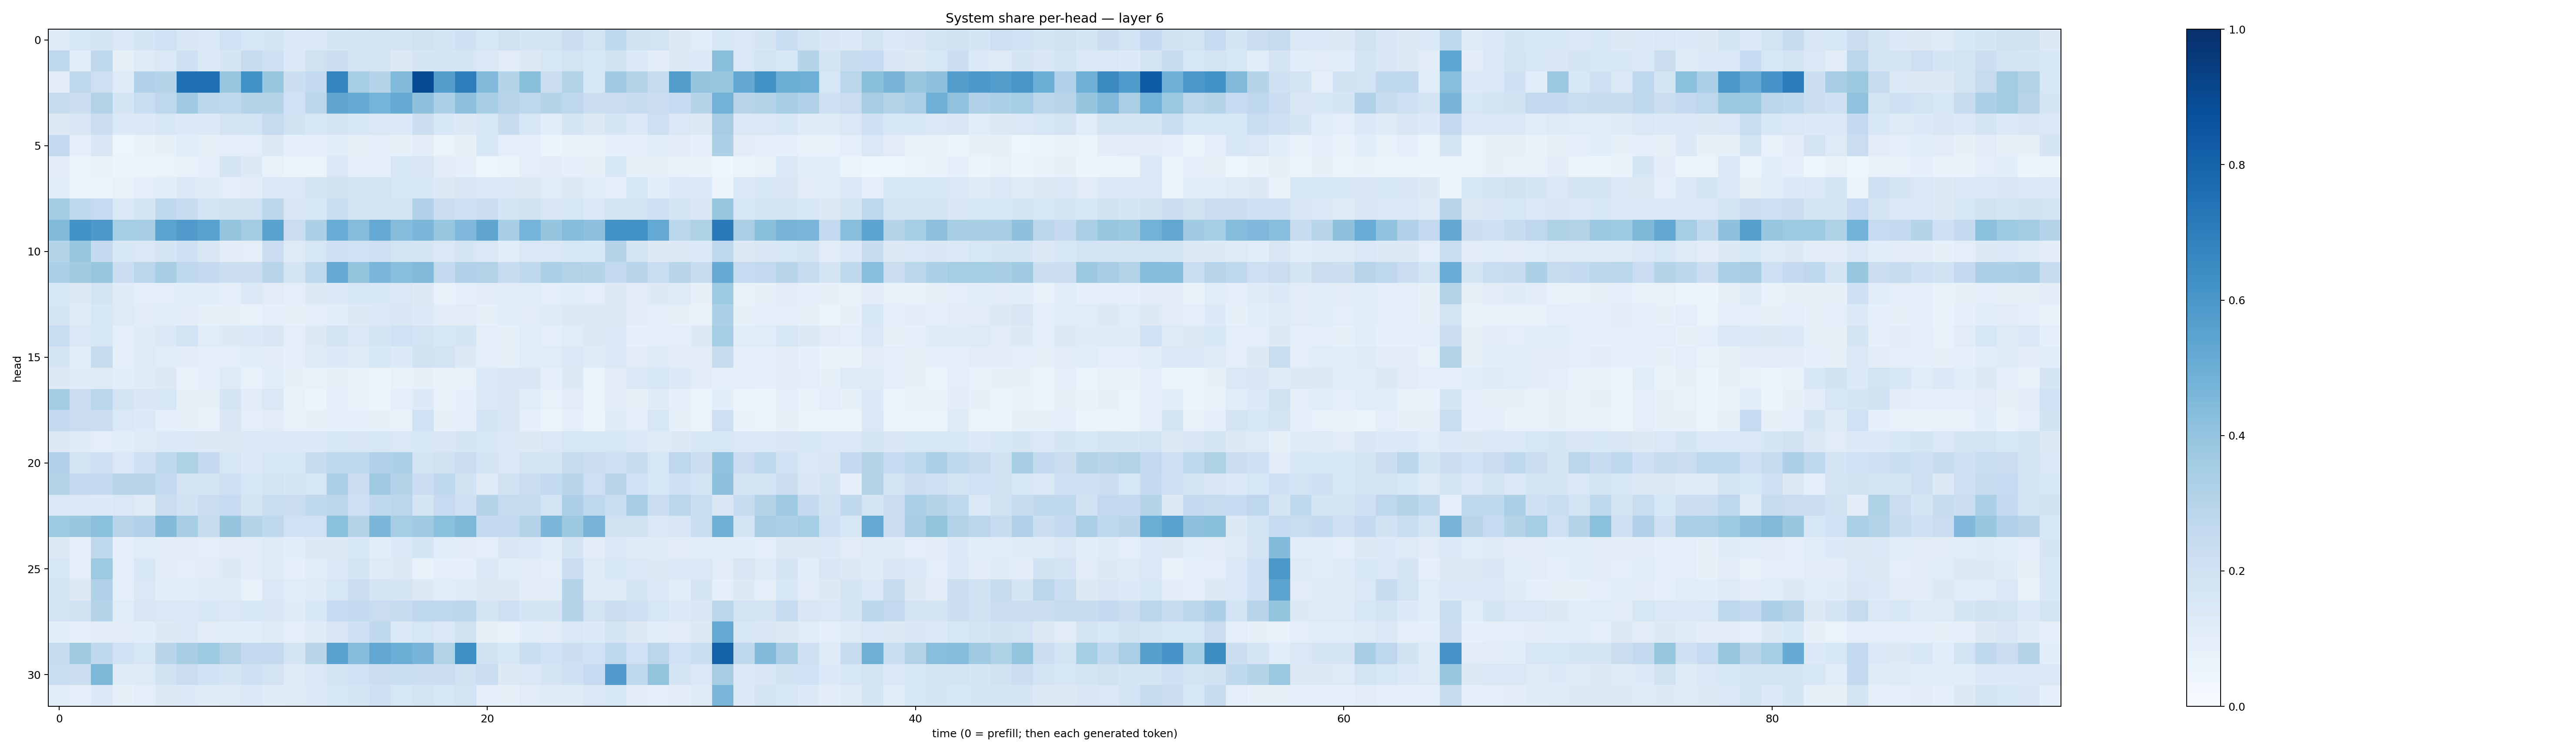

The file beside this chart, header and first rows:
0.120330825, 0.15661794, 0.1787668, 0.1410231, 0.16897215, 0.20230754, 0.15020335, 0.13940492, 0.20000367, 0.1638468, 0.1689379, 0.13347659, 0.13822508, 0.16563836, 0.1778436, 0.18217966, 0.1775272, 0.19537395, 0.17406999, 0.21062365, 0.15915957, 0.19723968, 0.1676384, 0.17263918
0.2756, 0.115, 0.2714, 0.08508, 0.1236, 0.1423, 0.2033, 0.1353, 0.1669, 0.2356, 0.2054, 0.1372, 0.1973, 0.2178, 0.1818, 0.1781, 0.1285, 0.1705, 0.1691, 0.1658, 0.1434, 0.1105, 0.1258, 0.1612
0.1018, 0.2702, 0.2129, 0.1185, 0.3182, 0.3017, 0.7511, 0.7503, 0.3892, 0.6227, 0.3846, 0.2177, 0.2546, 0.6732, 0.3533, 0.3001, 0.4421, 0.8968, 0.5681, 0.6972, 0.449, 0.2976, 0.4228, 0.222
0.2403, 0.2246, 0.3095, 0.1689, 0.2329, 0.2742, 0.367, 0.2786, 0.2724, 0.2992, 0.2982, 0.2009, 0.2796, 0.5326, 0.5175, 0.4752, 0.5167, 0.4121, 0.3263, 0.4141, 0.3425, 0.2941, 0.2746, 0.297
0.1263, 0.1523, 0.2263, 0.1355, 0.1357, 0.1538, 0.1336, 0.1349, 0.1771, 0.1856, 0.2459, 0.193, 0.162, 0.1662, 0.1561, 0.148, 0.1377, 0.2167, 0.1559, 0.1321, 0.1592, 0.2409, 0.1611, 0.1165
0.253, 0.09404, 0.1513, 0.04756, 0.06841, 0.08563, 0.1156, 0.08309, 0.09811, 0.1009, 0.126, 0.08667, 0.09634, 0.1062, 0.08564, 0.09018, 0.08364, 0.1019, 0.06278, 0.07993, 0.1603, 0.094, 0.08808, 0.05932
0.1032, 0.05289, 0.07106, 0.05242, 0.05566, 0.06599, 0.07297, 0.08921, 0.1711, 0.1259, 0.07673, 0.06459, 0.06546, 0.1423, 0.09486, 0.09288, 0.1619, 0.1514, 0.102, 0.0911, 0.04936, 0.05956, 0.09551, 0.1042
0.107, 0.06604, 0.05997, 0.07248, 0.0958, 0.1066, 0.1332, 0.1237, 0.09876, 0.1024, 0.1424, 0.1412, 0.1733, 0.1898, 0.1749, 0.1866, 0.1589, 0.1554, 0.1271, 0.1501, 0.1371, 0.1378, 0.1269, 0.1154
0.3571, 0.2668, 0.2469, 0.1429, 0.1741, 0.2688, 0.2363, 0.1873, 0.1882, 0.1985, 0.2798, 0.1519, 0.1528, 0.2325, 0.1745, 0.184, 0.1752, 0.317, 0.2226, 0.2081, 0.2283, 0.1751, 0.1898, 0.1488
0.4408, 0.6178, 0.5953, 0.3545, 0.3495, 0.5484, 0.5813, 0.552, 0.3953, 0.3588, 0.552, 0.2284, 0.3258, 0.5045, 0.4371, 0.5219, 0.437, 0.4586, 0.3936, 0.4504, 0.5318, 0.3467, 0.4765, 0.3978
0.2995, 0.3906, 0.2533, 0.1542, 0.146, 0.1647, 0.2094, 0.1517, 0.102, 0.1011, 0.2267, 0.1237, 0.1618, 0.2097, 0.1999, 0.213, 0.1811, 0.1748, 0.1408, 0.1645, 0.1431, 0.1074, 0.1427, 0.1464
0.3318, 0.363, 0.394, 0.224, 0.283, 0.3436, 0.2692, 0.25, 0.2243, 0.226, 0.2906, 0.1788, 0.2712, 0.5142, 0.3997, 0.4618, 0.4296, 0.4433, 0.259, 0.3184, 0.3135, 0.2366, 0.2728, 0.3294
0.1602, 0.1315, 0.1785, 0.1175, 0.09735, 0.1011, 0.1058, 0.1091, 0.1002, 0.1377, 0.1112, 0.09765, 0.1302, 0.1334, 0.1565, 0.1537, 0.1437, 0.1293, 0.07266, 0.08989, 0.1104, 0.115, 0.1137, 0.09824
0.1701, 0.1173, 0.1559, 0.1238, 0.1113, 0.1076, 0.103, 0.08454, 0.08472, 0.0774, 0.08769, 0.07883, 0.09503, 0.1055, 0.1278, 0.1398, 0.151, 0.1339, 0.104, 0.1097, 0.08406, 0.1093, 0.1126, 0.1181
0.2309, 0.1442, 0.1579, 0.0978, 0.121, 0.1367, 0.1863, 0.1166, 0.1291, 0.1354, 0.1502, 0.09486, 0.1277, 0.1735, 0.1421, 0.173, 0.2012, 0.1807, 0.1604, 0.1657, 0.09759, 0.08302, 0.114, 0.1006
0.1763, 0.108, 0.2446, 0.08941, 0.1246, 0.1147, 0.1111, 0.09138, 0.09596, 0.108, 0.1047, 0.09306, 0.1233, 0.1331, 0.1242, 0.153, 0.1343, 0.1906, 0.1837, 0.1274, 0.08597, 0.08478, 0.1149, 0.1144
0.1287, 0.1209, 0.1249, 0.1091, 0.1179, 0.1276, 0.07795, 0.08893, 0.1233, 0.07487, 0.1168, 0.08058, 0.07264, 0.08092, 0.06862, 0.05899, 0.07123, 0.08509, 0.06961, 0.077, 0.1356, 0.1517, 0.1523, 0.08637
0.3589, 0.223, 0.2854, 0.1736, 0.1504, 0.1547, 0.082, 0.08506, 0.176, 0.1119, 0.145, 0.07668, 0.0618, 0.08979, 0.07373, 0.06198, 0.09493, 0.1346, 0.07103, 0.08772, 0.1369, 0.1493, 0.1146, 0.07634
0.252, 0.2283, 0.2278, 0.1459, 0.1336, 0.08883, 0.08222, 0.07139, 0.149, 0.09496, 0.1128, 0.07395, 0.07998, 0.09124, 0.08991, 0.08314, 0.07462, 0.2006, 0.07936, 0.0902, 0.1864, 0.1497, 0.0884, 0.05946
0.1319, 0.1203, 0.09936, 0.1057, 0.1225, 0.1356, 0.138, 0.1277, 0.1283, 0.1433, 0.1432, 0.1377, 0.1341, 0.1529, 0.1493, 0.1598, 0.1453, 0.1546, 0.1491, 0.1718, 0.154, 0.1431, 0.1296, 0.1434
0.3177, 0.1808, 0.2083, 0.1463, 0.2083, 0.263, 0.3217, 0.2502, 0.1568, 0.135, 0.1606, 0.1582, 0.2365, 0.266, 0.2713, 0.3191, 0.3269, 0.1838, 0.1967, 0.227, 0.1811, 0.1419, 0.1833, 0.1763
0.3095, 0.2573, 0.2528, 0.2908, 0.2951, 0.2609, 0.1796, 0.1778, 0.204, 0.1629, 0.1823, 0.1668, 0.1623, 0.3301, 0.2291, 0.368, 0.3058, 0.2282, 0.269, 0.1916, 0.1236, 0.1975, 0.2232, 0.2592
0.144, 0.1399, 0.1362, 0.1417, 0.1238, 0.2195, 0.1949, 0.2213, 0.2475, 0.1731, 0.2336, 0.2269, 0.2639, 0.2838, 0.2091, 0.2733, 0.2832, 0.1753, 0.2488, 0.2072, 0.3011, 0.2427, 0.2371, 0.1831
0.3712, 0.3882, 0.4205, 0.2953, 0.3197, 0.4429, 0.3445, 0.2454, 0.3963, 0.3001, 0.2704, 0.2031, 0.2016, 0.4192, 0.2992, 0.4572, 0.3526, 0.3676, 0.421, 0.456, 0.253, 0.2589, 0.308, 0.4586
0.1303, 0.09731, 0.2701, 0.08721, 0.1169, 0.1025, 0.103, 0.09921, 0.11, 0.1129, 0.1224, 0.1078, 0.1278, 0.1327, 0.1556, 0.1083, 0.1332, 0.1714, 0.1168, 0.1099, 0.1009, 0.1514, 0.14, 0.1137
0.162, 0.0897, 0.3736, 0.09573, 0.153, 0.1111, 0.1007, 0.1112, 0.1251, 0.1021, 0.1218, 0.08833, 0.1149, 0.1343, 0.1791, 0.1242, 0.1261, 0.07532, 0.09311, 0.08759, 0.1375, 0.1078, 0.113, 0.09603
0.172, 0.1314, 0.3203, 0.08803, 0.147, 0.1066, 0.1058, 0.1234, 0.1174, 0.07558, 0.1483, 0.1171, 0.1242, 0.1626, 0.2205, 0.1775, 0.1683, 0.1317, 0.1089, 0.1176, 0.1311, 0.1259, 0.1045, 0.1049
0.1815, 0.194, 0.3016, 0.1154, 0.1511, 0.1482, 0.1464, 0.1529, 0.1448, 0.1525, 0.1507, 0.1209, 0.1541, 0.2499, 0.2593, 0.2305, 0.2391, 0.2769, 0.2754, 0.2775, 0.1647, 0.2095, 0.1698, 0.1695
0.1085, 0.08948, 0.105, 0.111, 0.1058, 0.1283, 0.1433, 0.1124, 0.1059, 0.1056, 0.123, 0.1012, 0.1198, 0.1521, 0.2055, 0.2632, 0.1399, 0.1579, 0.1448, 0.1961, 0.08182, 0.0736, 0.1075, 0.1115
0.2437, 0.3605, 0.2698, 0.1999, 0.1608, 0.2904, 0.3434, 0.3724, 0.3146, 0.2613, 0.2612, 0.1752, 0.2929, 0.5523, 0.4308, 0.5277, 0.4975, 0.4701, 0.3147, 0.6329, 0.195, 0.158, 0.2337, 0.2022
0.2319, 0.2172, 0.4551, 0.1183, 0.123, 0.1946, 0.2268, 0.2011, 0.1739, 0.204, 0.1799, 0.1216, 0.1481, 0.1743, 0.2014, 0.225, 0.232, 0.2243, 0.2207, 0.1958, 0.2296, 0.1319, 0.1469, 0.1739
0.1142, 0.0871, 0.1355, 0.08033, 0.09491, 0.1317, 0.1354, 0.1202, 0.1234, 0.1385, 0.1173, 0.1215, 0.1344, 0.1607, 0.1683, 0.2084, 0.1623, 0.1776, 0.1579, 0.1844, 0.09623, 0.07953, 0.1119, 0.1191
